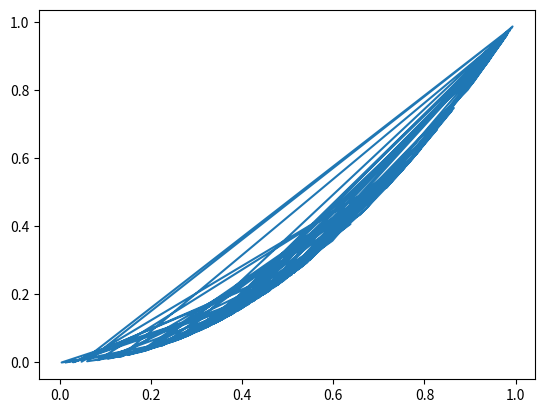

Write Python code to recreate this figure.
# -*- coding: utf-8 -*-
"""
Created on Thu Dec  5 16:16:32 2013

[redacted]
"""

import matplotlib.pyplot as plt
import numpy as np


x = np.random.uniform(size=100)
y = x**2
plt.plot(x, y)
plt.show()
